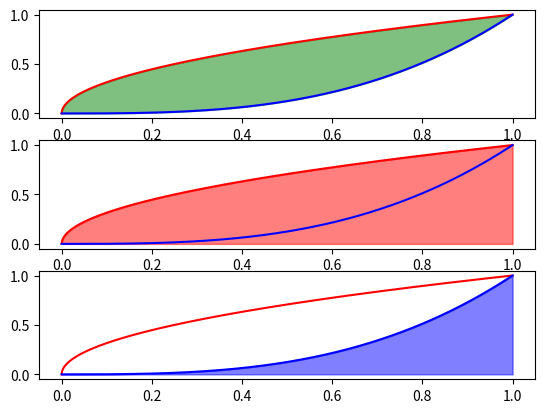

The matplotlib source for this figure:
import numpy as np
import matplotlib.pyplot as plt

def f(x):
    return np.sqrt(x)

def g(x):
    return x**3

def trapezoidal(f, a, b, n):
    h = (b-a)/n
    f_sum = 0
    for i in range(1, n, 1):
        x = a + i*h
        f_sum = f_sum + f(x)
    return h*(0.5*f(a) + f_sum + 0.5*f(b))

n = 500
x = np.linspace(0,1,1000)
underf = trapezoidal(f, 0, 1, n)
underg = trapezoidal(g, 0, 1, n)
A = underf - underg

print('Trapezoidal, {} sub-intervals'.format(n))
print('Area under f: {:.6f}'.format(underf))
print('Area under g: {:.6f}'.format(underg))
print('Area between f and g: {:.6f}'.format(A))

plt.subplot(3,1,1)
plt.plot(x, f(x), color='r')
plt.plot(x, g(x), color='b')
plt.fill_between(x, f(x), g(x), color='g', alpha=0.5)  # alpha=transparency
plt.subplot(3,1,2)
plt.plot(x,f(x),color='r')
plt.plot(x,g(x),color='b')
plt.fill_between(x,f(x),color='r',alpha=0.5) #alpha=transparency
plt.subplot(3,1,3)
plt.plot(x,f(x),color='r')
plt.plot(x,g(x),color='b')
plt.fill_between(x,g(x),color='b',alpha=0.5) #alpha=transparency

plt.show()